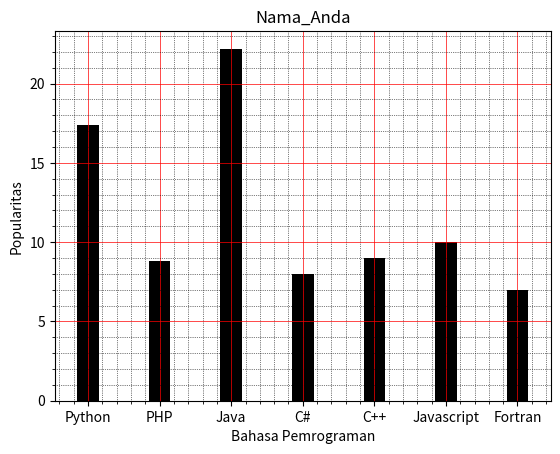

Here is the Python script that generated this plot:
import matplotlib.pyplot as plt
x = ['Python', 'PHP', 'Java', 'C#', 'C++', 'Javascript', 'Fortran']
popularity = [17.4, 8.8, 22.2 , 8, 9, 10, 7]
x_pos = [i for i, _ in enumerate(x)]
plt.bar(x_pos, popularity, 0.3, color='k')
plt.xlabel("Bahasa Pemrograman")
plt.ylabel("Popularitas")
plt.title("Nama_Anda")
plt.xticks(x_pos, x)
# Turn on the grid
plt.minorticks_on()
plt.grid(which='major', linestyle='-', linewidth='0.5', color='red')
# Customize the minor grid
plt.grid(which='minor', linestyle=':', linewidth='0.5', color='black')
plt.show()